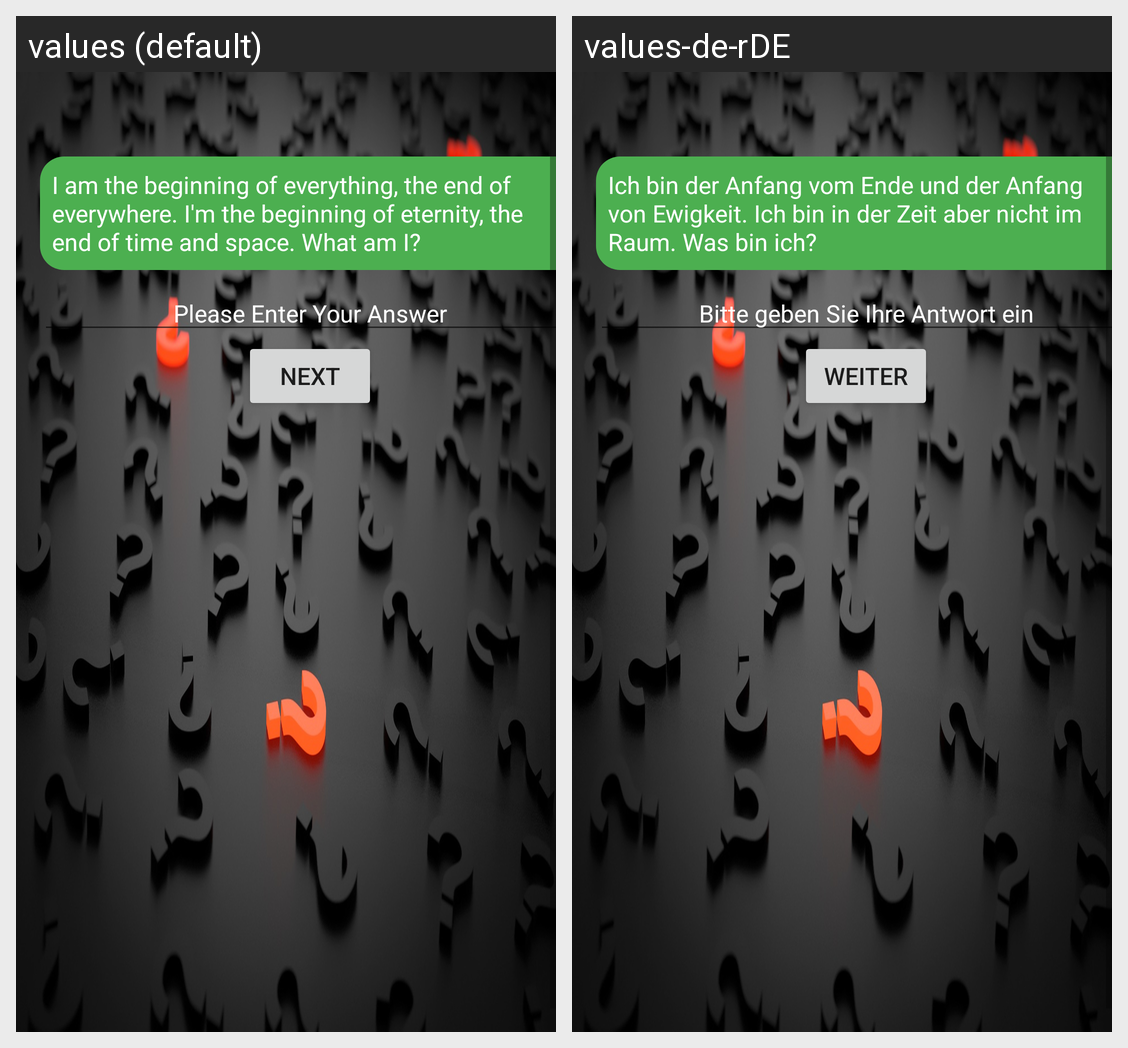

Locale-by-locale string values for the Android screen shown in this grid:
Android screen res/layout/activity_question1.xml rendered under 2 locales, left to right: values (default), values-de-rDE. Device: Nexus 5 (rendered at 1080×1920; each locale shown at half size, 540×960, under a caption strip naming it); theme BackgroundQuestion.
Strings drawn on this screen, with the default value and each locale's value (text and hints the layout hard-codes, and strings that could not be matched under every locale, appear in the picture but are not listed):

question1
  values: I am the beginning of everything, the end of everywhere. I'm the beginning of eternity, the end of time and space. What am I?
  values-de-rDE: Ich bin der Anfang vom Ende und der Anfang von Ewigkeit. Ich bin in der Zeit aber nicht im Raum. Was bin ich?

next
  values: Next
  values-de-rDE: Weiter
